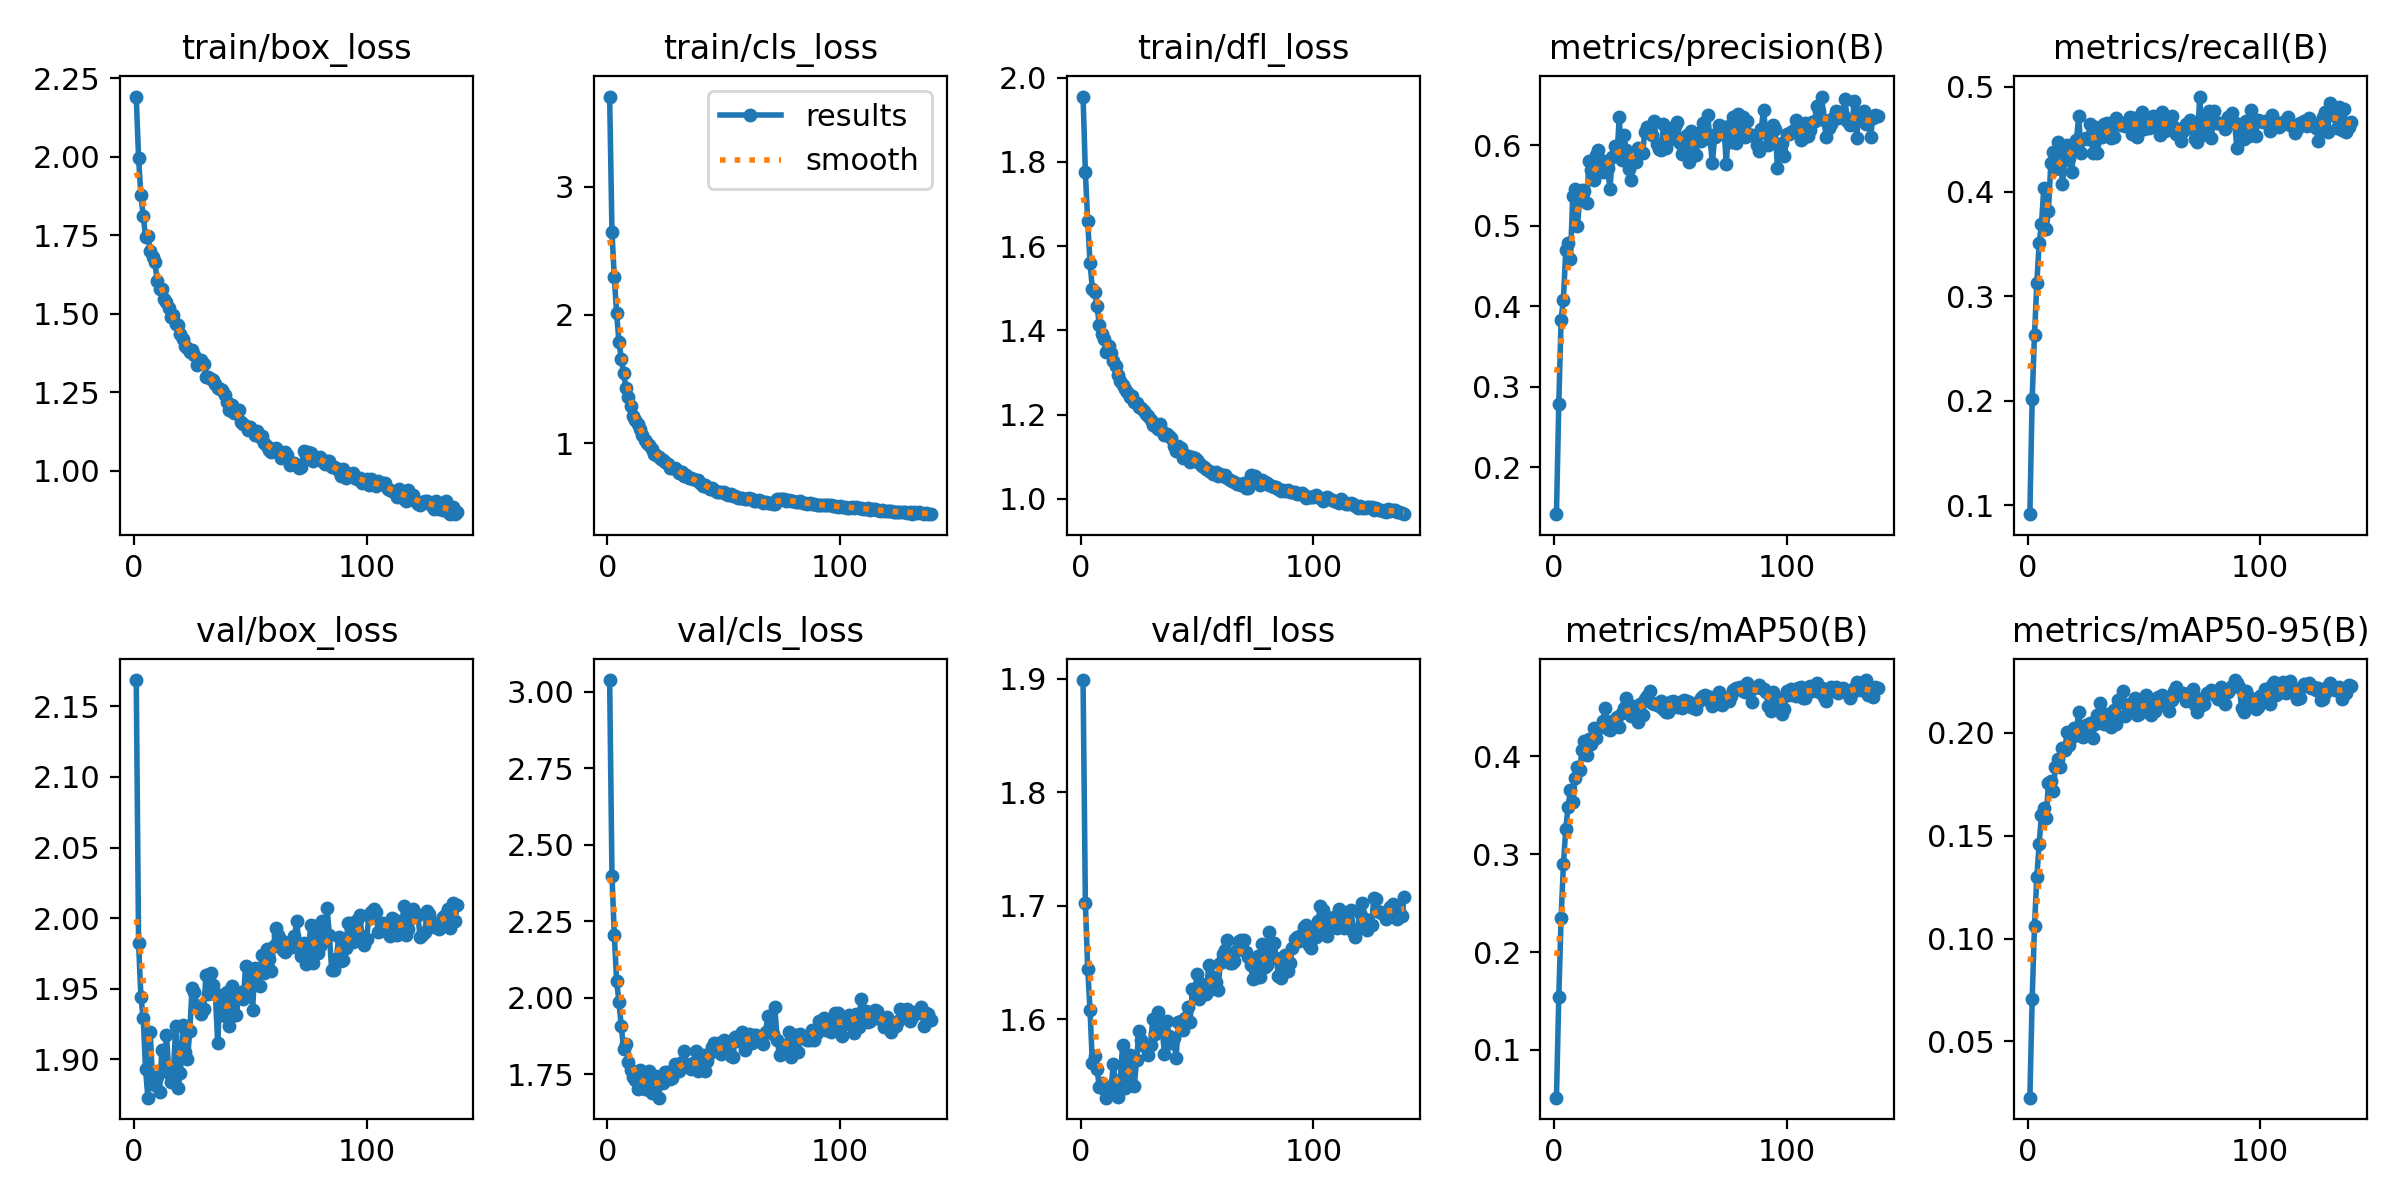

The file beside this chart, header and first rows:
epoch, time, train/box_loss, train/cls_loss, train/dfl_loss, metrics/precision(B), metrics/recall(B), metrics/mAP50(B), metrics/mAP50-95(B), val/box_loss, val/cls_loss, val/dfl_loss, lr/pg0, lr/pg1, lr/pg2, lr/pg3, lr/pg4, lr/pg5, lr/pg6, lr/pg7
1, 181.8, 2.192, 3.702, 1.955, 0.1417, 0.09164, 0.05123, 0.02266, 2.169, 3.038, 1.899, 0.001105, 0.0003682, 0.001105, 0.0003682, 0.001105, 0.0003682, 0.001105, 0.0003682
2, 997.6, 1.995, 2.643, 1.775, 0.2783, 0.2021, 0.1541, 0.07053, 1.983, 2.399, 1.702, 0.002207, 0.0007356, 0.002207, 0.0007356, 0.002207, 0.0007356, 0.002207, 0.0007356
3, 1170, 1.878, 2.293, 1.659, 0.3835, 0.2633, 0.2349, 0.1063, 1.944, 2.205, 1.645, 0.0033, 0.0011, 0.0033, 0.0011, 0.0033, 0.0011, 0.0033, 0.0011
4, 1687, 1.811, 2.012, 1.561, 0.4083, 0.3123, 0.2896, 0.13, 1.929, 2.054, 1.608, 0.003293, 0.001098, 0.003293, 0.001098, 0.003293, 0.001098, 0.003293, 0.001098
5, 2094, 1.746, 1.79, 1.499, 0.4698, 0.3511, 0.3258, 0.1462, 1.893, 1.988, 1.561, 0.00328, 0.001093, 0.00328, 0.001093, 0.00328, 0.001093, 0.00328, 0.001093
6, 2508, 1.749, 1.66, 1.491, 0.4785, 0.3687, 0.3486, 0.1601, 1.873, 1.907, 1.568, 0.003267, 0.001089, 0.003267, 0.001089, 0.003267, 0.001089, 0.003267, 0.001089
7, 2928, 1.7, 1.548, 1.459, 0.4585, 0.4035, 0.365, 0.1635, 1.919, 1.834, 1.556, 0.003254, 0.001085, 0.003254, 0.001085, 0.003254, 0.001085, 0.003254, 0.001085
8, 3451, 1.68, 1.43, 1.412, 0.5365, 0.3643, 0.3532, 0.1584, 1.886, 1.849, 1.54, 0.003241, 0.00108, 0.003241, 0.00108, 0.003241, 0.00108, 0.003241, 0.00108
9, 4255, 1.664, 1.36, 1.392, 0.5451, 0.3815, 0.3775, 0.1758, 1.882, 1.791, 1.544, 0.003227, 0.001076, 0.003227, 0.001076, 0.003227, 0.001076, 0.003227, 0.001076
10, 4778, 1.604, 1.289, 1.38, 0.4992, 0.4269, 0.3885, 0.1766, 1.887, 1.765, 1.538, 0.003214, 0.001071, 0.003214, 0.001071, 0.003214, 0.001071, 0.003214, 0.001071
11, 5279, 1.58, 1.214, 1.347, 0.5333, 0.4374, 0.3862, 0.1719, 1.877, 1.742, 1.531, 0.003201, 0.001067, 0.003201, 0.001067, 0.003201, 0.001067, 0.003201, 0.001067
12, 6232, 1.58, 1.181, 1.363, 0.5447, 0.4217, 0.4059, 0.1832, 1.907, 1.732, 1.54, 0.003188, 0.001063, 0.003188, 0.001063, 0.003188, 0.001063, 0.003188, 0.001063
13, 6944, 1.548, 1.148, 1.346, 0.5435, 0.4475, 0.4152, 0.1872, 1.893, 1.702, 1.539, 0.003175, 0.001058, 0.003175, 0.001058, 0.003175, 0.001058, 0.003175, 0.001058
14, 7868, 1.539, 1.113, 1.327, 0.5284, 0.4357, 0.4011, 0.1834, 1.917, 1.763, 1.56, 0.003161, 0.001054, 0.003161, 0.001054, 0.003161, 0.001054, 0.003161, 0.001054
15, 8586, 1.518, 1.062, 1.316, 0.5803, 0.4076, 0.418, 0.1928, 1.89, 1.73, 1.541, 0.003148, 0.001049, 0.003148, 0.001049, 0.003148, 0.001049, 0.003148, 0.001049
16, 9089, 1.49, 1.029, 1.293, 0.5696, 0.4298, 0.4121, 0.1916, 1.884, 1.704, 1.531, 0.003135, 0.001045, 0.003135, 0.001045, 0.003135, 0.001045, 0.003135, 0.001045
17, 9588, 1.496, 1.001, 1.28, 0.5565, 0.4441, 0.429, 0.2003, 1.893, 1.703, 1.547, 0.003122, 0.001041, 0.003122, 0.001041, 0.003122, 0.001041, 0.003122, 0.001041
18, 10293, 1.467, 0.9831, 1.271, 0.5873, 0.4317, 0.419, 0.1939, 1.924, 1.761, 1.577, 0.003109, 0.001036, 0.003109, 0.001036, 0.003109, 0.001036, 0.003109, 0.001036
19, 10740, 1.464, 0.9519, 1.261, 0.5935, 0.4185, 0.4287, 0.1981, 1.88, 1.689, 1.54, 0.003095, 0.001032, 0.003095, 0.001032, 0.003095, 0.001032, 0.003095, 0.001032
20, 11213, 1.435, 0.9196, 1.253, 0.5812, 0.4443, 0.43, 0.2025, 1.891, 1.707, 1.544, 0.003082, 0.001027, 0.003082, 0.001027, 0.003082, 0.001027, 0.003082, 0.001027
21, 11655, 1.421, 0.9111, 1.241, 0.5673, 0.4492, 0.4363, 0.2009, 1.924, 1.746, 1.568, 0.003069, 0.001023, 0.003069, 0.001023, 0.003069, 0.001023, 0.003069, 0.001023
22, 12197, 1.398, 0.894, 1.243, 0.574, 0.4718, 0.4496, 0.2102, 1.905, 1.674, 1.543, 0.003056, 0.001019, 0.003056, 0.001019, 0.003056, 0.001019, 0.003056, 0.001019
23, 12665, 1.392, 0.8743, 1.231, 0.5712, 0.4369, 0.4276, 0.1985, 1.9, 1.738, 1.541, 0.003043, 0.001014, 0.003043, 0.001014, 0.003043, 0.001014, 0.003043, 0.001014
24, 13122, 1.379, 0.8658, 1.228, 0.5456, 0.4503, 0.4273, 0.1982, 1.92, 1.721, 1.564, 0.003029, 0.00101, 0.003029, 0.00101, 0.003029, 0.00101, 0.003029, 0.00101
25, 14124, 1.384, 0.8569, 1.219, 0.5858, 0.4507, 0.4361, 0.2036, 1.951, 1.757, 1.589, 0.003016, 0.001005, 0.003016, 0.001005, 0.003016, 0.001005, 0.003016, 0.001005
26, 14698, 1.371, 0.8352, 1.215, 0.5995, 0.4507, 0.437, 0.2015, 1.948, 1.758, 1.582, 0.003003, 0.001001, 0.003003, 0.001001, 0.003003, 0.001001, 0.003003, 0.001001
27, 15361, 1.339, 0.811, 1.207, 0.5868, 0.4647, 0.4398, 0.205, 1.938, 1.735, 1.576, 0.00299, 0.0009966, 0.00299, 0.0009966, 0.00299, 0.0009966, 0.00299, 0.0009966
28, 15888, 1.344, 0.8073, 1.201, 0.6347, 0.4372, 0.4303, 0.1977, 1.938, 1.737, 1.578, 0.002977, 0.0009922, 0.002977, 0.0009922, 0.002977, 0.0009922, 0.002977, 0.0009922
29, 16611, 1.354, 0.8096, 1.197, 0.5815, 0.4615, 0.4445, 0.2045, 1.932, 1.783, 1.569, 0.002963, 0.0009878, 0.002963, 0.0009878, 0.002963, 0.0009878, 0.002963, 0.0009878
30, 17184, 1.339, 0.7909, 1.187, 0.6121, 0.4364, 0.4496, 0.2089, 1.936, 1.773, 1.577, 0.00295, 0.0009834, 0.00295, 0.0009834, 0.00295, 0.0009834, 0.00295, 0.0009834
31, 17732, 1.299, 0.7675, 1.176, 0.5939, 0.4521, 0.4597, 0.2143, 1.96, 1.763, 1.601, 0.002937, 0.000979, 0.002937, 0.000979, 0.002937, 0.000979, 0.002937, 0.000979
32, 18216, 1.299, 0.7727, 1.173, 0.5704, 0.4524, 0.4474, 0.2078, 1.946, 1.792, 1.587, 0.002924, 0.0009746, 0.002924, 0.0009746, 0.002924, 0.0009746, 0.002924, 0.0009746
33, 19277, 1.294, 0.748, 1.165, 0.5573, 0.4647, 0.441, 0.2041, 1.961, 1.826, 1.606, 0.002911, 0.0009702, 0.002911, 0.0009702, 0.002911, 0.0009702, 0.002911, 0.0009702
34, 19866, 1.288, 0.7543, 1.177, 0.5804, 0.4656, 0.4509, 0.2094, 1.953, 1.784, 1.597, 0.002897, 0.0009658, 0.002897, 0.0009658, 0.002897, 0.0009658, 0.002897, 0.0009658
35, 20377, 1.278, 0.7316, 1.161, 0.5796, 0.4563, 0.4502, 0.2074, 1.946, 1.773, 1.592, 0.002884, 0.0009614, 0.002884, 0.0009614, 0.002884, 0.0009614, 0.002884, 0.0009614
36, 20813, 1.264, 0.7261, 1.15, 0.5963, 0.4508, 0.4352, 0.2027, 1.912, 1.769, 1.569, 0.002871, 0.000957, 0.002871, 0.000957, 0.002871, 0.000957, 0.002871, 0.000957
37, 202.3, 1.262, 0.7206, 1.155, 0.5924, 0.4517, 0.4529, 0.2113, 1.945, 1.788, 1.598, 0.002858, 0.0009526, 0.002858, 0.0009526, 0.002858, 0.0009526, 0.002858, 0.0009526
38, 698.4, 1.259, 0.7135, 1.149, 0.5906, 0.4703, 0.4426, 0.2042, 1.938, 1.825, 1.585, 0.002845, 0.0009482, 0.002845, 0.0009482, 0.002845, 0.0009482, 0.002845, 0.0009482
39, 1044, 1.243, 0.7162, 1.143, 0.6167, 0.4644, 0.4585, 0.2157, 1.931, 1.762, 1.579, 0.002831, 0.0009438, 0.002831, 0.0009438, 0.002831, 0.0009438, 0.002831, 0.0009438
40, 1566, 1.218, 0.6878, 1.125, 0.6225, 0.4631, 0.4616, 0.2151, 1.948, 1.768, 1.584, 0.002818, 0.0009394, 0.002818, 0.0009394, 0.002818, 0.0009394, 0.002818, 0.0009394
41, 1978, 1.194, 0.6647, 1.113, 0.6168, 0.4649, 0.4664, 0.2205, 1.924, 1.812, 1.566, 0.002805, 0.000935, 0.002805, 0.000935, 0.002805, 0.000935, 0.002805, 0.000935
42, 2430, 1.21, 0.6772, 1.124, 0.6127, 0.4624, 0.4547, 0.2081, 1.952, 1.762, 1.598, 0.002792, 0.0009306, 0.002792, 0.0009306, 0.002792, 0.0009306, 0.002792, 0.0009306
43, 2957, 1.186, 0.6604, 1.121, 0.63, 0.4673, 0.4539, 0.2127, 1.931, 1.793, 1.598, 0.002779, 0.0009262, 0.002779, 0.0009262, 0.002779, 0.0009262, 0.002779, 0.0009262
44, 3484, 1.19, 0.6416, 1.097, 0.6012, 0.4709, 0.4531, 0.2142, 1.931, 1.819, 1.591, 0.002765, 0.0009218, 0.002765, 0.0009218, 0.002765, 0.0009218, 0.002765, 0.0009218
45, 4135, 1.194, 0.648, 1.103, 0.5951, 0.4551, 0.451, 0.2143, 1.945, 1.841, 1.601, 0.002752, 0.0009174, 0.002752, 0.0009174, 0.002752, 0.0009174, 0.002752, 0.0009174
46, 4500, 1.155, 0.6337, 1.101, 0.5945, 0.4703, 0.4564, 0.2172, 1.948, 1.854, 1.611, 0.002739, 0.000913, 0.002739, 0.000913, 0.002739, 0.000913, 0.002739, 0.000913
47, 5103, 1.148, 0.6198, 1.088, 0.627, 0.4521, 0.4486, 0.2088, 1.942, 1.829, 1.598, 0.002726, 0.0009086, 0.002726, 0.0009086, 0.002726, 0.0009086, 0.002726, 0.0009086
48, 6039, 1.144, 0.6222, 1.098, 0.5966, 0.4674, 0.4455, 0.2091, 1.966, 1.852, 1.627, 0.002713, 0.0009042, 0.002713, 0.0009042, 0.002713, 0.0009042, 0.002713, 0.0009042
49, 6693, 1.131, 0.6207, 1.097, 0.605, 0.4759, 0.4448, 0.2106, 1.945, 1.816, 1.623, 0.002699, 0.0008998, 0.002699, 0.0008998, 0.002699, 0.0008998, 0.002699, 0.0008998
50, 7563, 1.14, 0.6199, 1.093, 0.6099, 0.4594, 0.4558, 0.2151, 1.964, 1.863, 1.64, 0.002686, 0.0008954, 0.002686, 0.0008954, 0.002686, 0.0008954, 0.002686, 0.0008954
51, 8206, 1.126, 0.6043, 1.086, 0.6216, 0.4673, 0.4569, 0.2183, 1.935, 1.822, 1.618, 0.002673, 0.000891, 0.002673, 0.000891, 0.002673, 0.000891, 0.002673, 0.000891
52, 8677, 1.115, 0.6001, 1.078, 0.6244, 0.461, 0.4535, 0.2138, 1.964, 1.857, 1.631, 0.00266, 0.0008866, 0.00266, 0.0008866, 0.00266, 0.0008866, 0.00266, 0.0008866
53, 9226, 1.127, 0.6037, 1.075, 0.6289, 0.4656, 0.4501, 0.2084, 1.964, 1.81, 1.624, 0.002647, 0.0008822, 0.002647, 0.0008822, 0.002647, 0.0008822, 0.002647, 0.0008822
54, 9982, 1.108, 0.5913, 1.071, 0.6028, 0.472, 0.4553, 0.2151, 1.952, 1.806, 1.622, 0.002633, 0.0008778, 0.002633, 0.0008778, 0.002633, 0.0008778, 0.002633, 0.0008778
55, 10705, 1.11, 0.5877, 1.065, 0.5894, 0.4673, 0.4491, 0.2104, 1.974, 1.874, 1.648, 0.00262, 0.0008734, 0.00262, 0.0008734, 0.00262, 0.0008734, 0.00262, 0.0008734
56, 11100, 1.09, 0.5759, 1.064, 0.6037, 0.4602, 0.4572, 0.2175, 1.961, 1.859, 1.627, 0.002607, 0.000869, 0.002607, 0.000869, 0.002607, 0.000869, 0.002607, 0.000869
57, 11709, 1.081, 0.5762, 1.059, 0.6132, 0.4539, 0.456, 0.2169, 1.978, 1.878, 1.637, 0.002594, 0.0008646, 0.002594, 0.0008646, 0.002594, 0.0008646, 0.002594, 0.0008646
58, 12296, 1.066, 0.5702, 1.064, 0.5792, 0.4759, 0.4558, 0.2182, 1.971, 1.89, 1.633, 0.002581, 0.0008602, 0.002581, 0.0008602, 0.002581, 0.0008602, 0.002581, 0.0008602
59, 12806, 1.062, 0.5651, 1.054, 0.6173, 0.4577, 0.45, 0.2135, 1.963, 1.83, 1.626, 0.002567, 0.0008558, 0.002567, 0.0008558, 0.002567, 0.0008558, 0.002567, 0.0008558
60, 13164, 1.065, 0.5652, 1.058, 0.5879, 0.4684, 0.4497, 0.2124, 1.98, 1.856, 1.65, 0.002554, 0.0008514, 0.002554, 0.0008514, 0.002554, 0.0008514, 0.002554, 0.0008514
... 79 more rows
